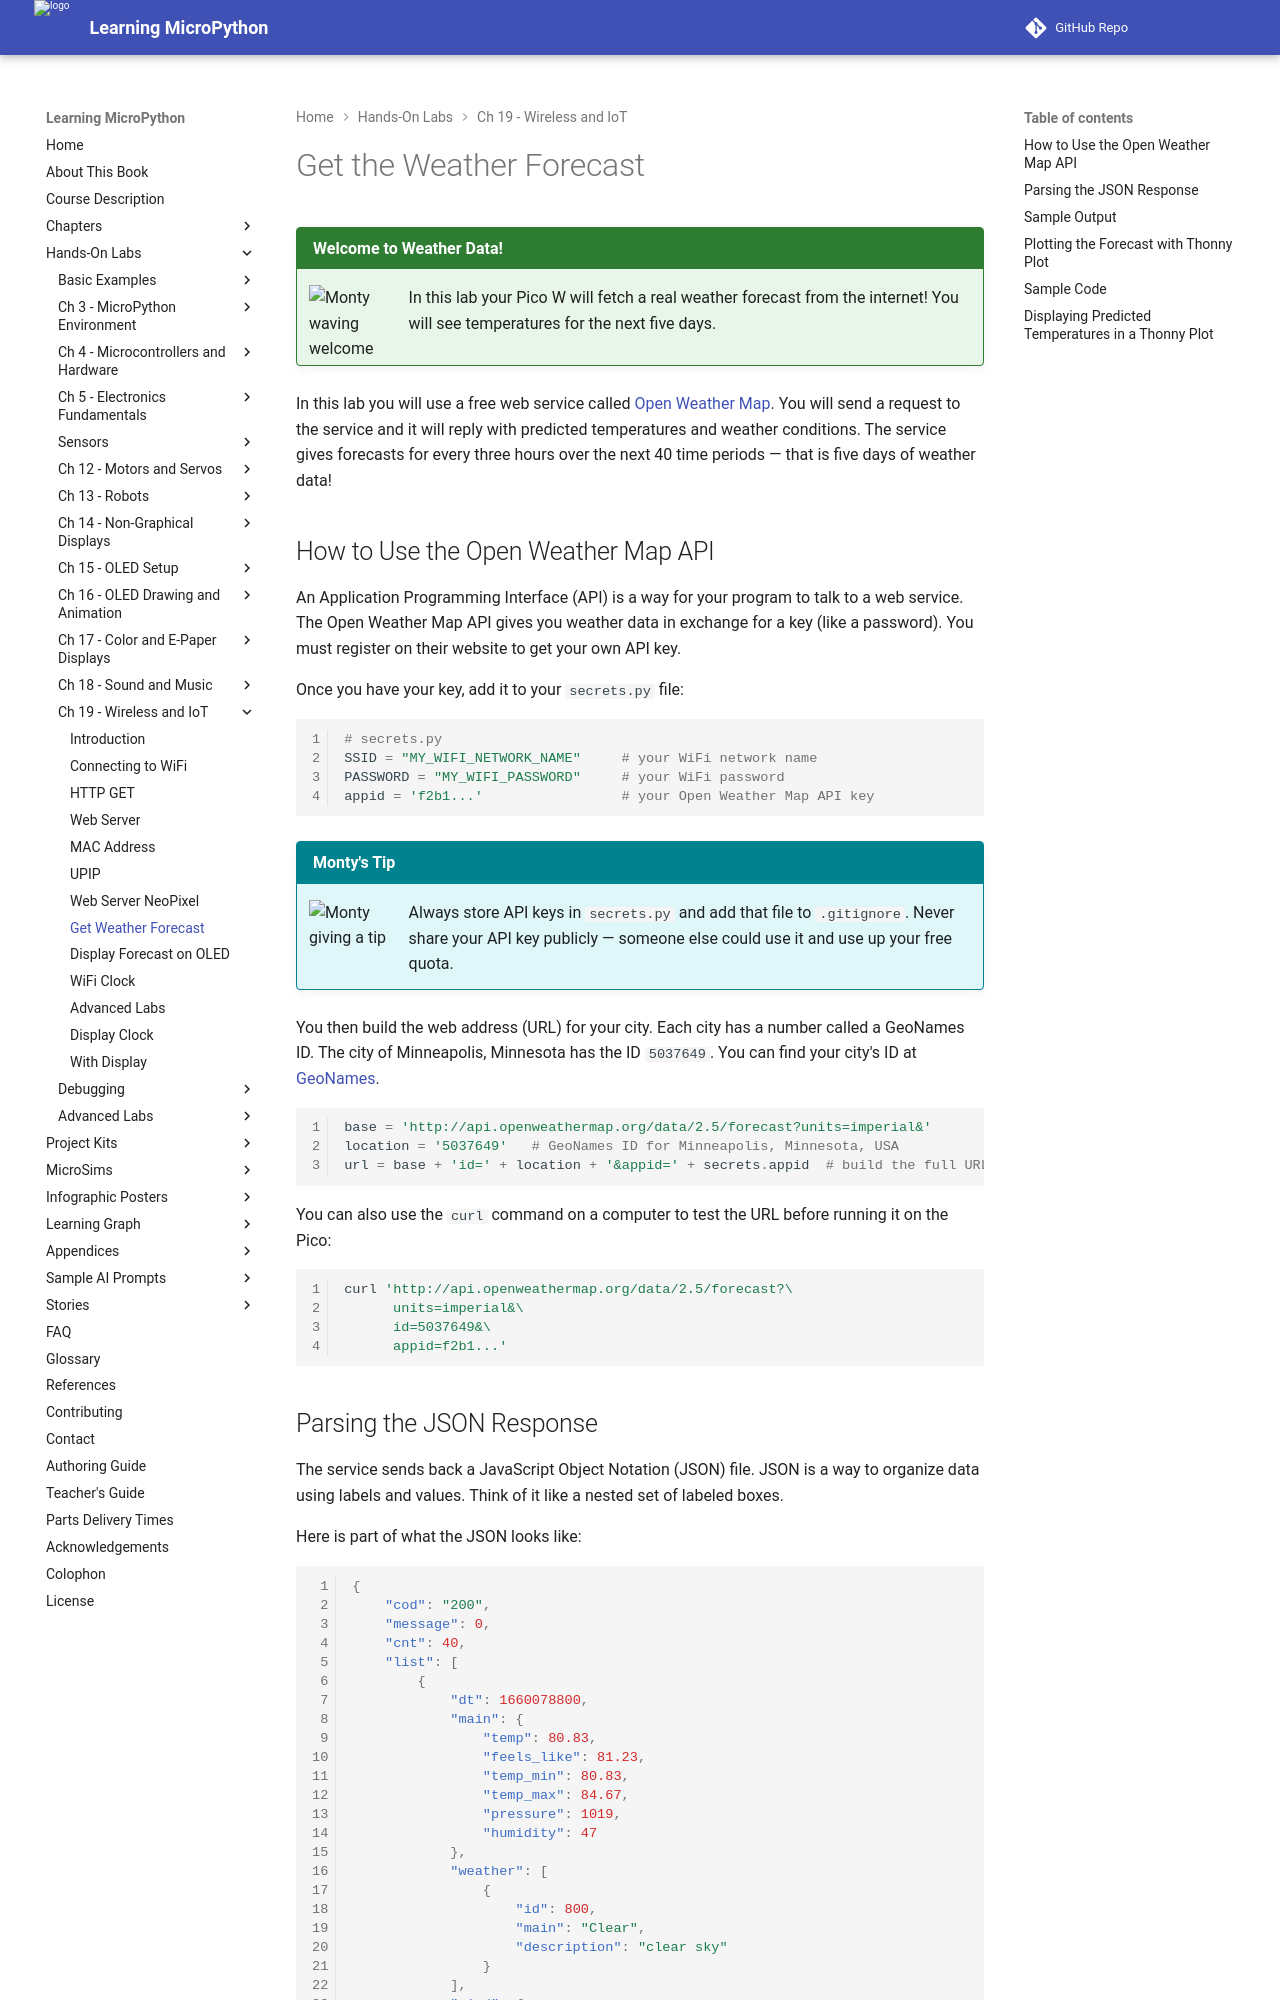

repository: dmccreary/learning-micropython · page: hands-on-labs/19-wireless-iot/08-get-weather/index.html · generator: mkdocs

# Get the Weather Forecast

!!! mascot-welcome "Welcome to Weather Data!"
    ![Monty waving welcome](../../img/mascot/welcome.png){ class="mascot-admonition-img" }
    In this lab your Pico W will fetch a real weather forecast from the internet! You will see temperatures for the next five days.

In this lab you will use a free web service called [Open Weather Map](http://openweathermap.org). You will send a request to the service and it will reply with predicted temperatures and weather conditions. The service gives forecasts for every three hours over the next 40 time periods — that is five days of weather data!

## How to Use the Open Weather Map API

An Application Programming Interface (API) is a way for your program to talk to a web service. The Open Weather Map API gives you weather data in exchange for a key (like a password). You must register on their website to get your own API key.

Once you have your key, add it to your `secrets.py` file:

```python
# secrets.py
SSID = "MY_WIFI_NETWORK_NAME"     # your WiFi network name
PASSWORD = "MY_WIFI_PASSWORD"     # your WiFi password
appid = 'f2b1...'                 # your Open Weather Map API key
```

!!! mascot-tip "Monty's Tip"
    ![Monty giving a tip](../../img/mascot/tip.png){ class="mascot-admonition-img" }
    Always store API keys in `secrets.py` and add that file to `.gitignore`. Never share your API key publicly — someone else could use it and use up your free quota.

You then build the web address (URL) for your city. Each city has a number called a GeoNames ID. The city of Minneapolis, Minnesota has the ID `5037649`. You can find your city's ID at [GeoNames](https://www.geonames.org/).

```python
base = 'http://api.openweathermap.org/data/2.5/forecast?units=imperial&'
location = '5037649'   # GeoNames ID for Minneapolis, Minnesota, USA
url = base + 'id=' + location + '&appid=' + secrets.appid  # build the full URL
```

You can also use the `curl` command on a computer to test the URL before running it on the Pico:

```sh
curl 'http://api.openweathermap.org/data/2.5/forecast?\
      units=imperial&\
      id=5037649&\
      appid=f2b1...'
```
